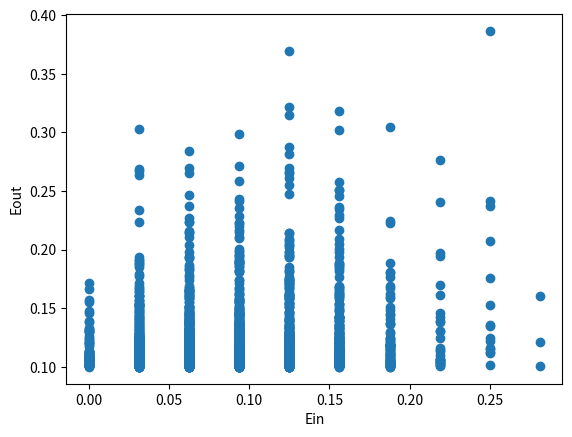

Write Python code to recreate this figure.
import random
import numpy as np
import matplotlib.pyplot as plt

def generate_dataset(size):
    x = sorted([random.uniform(-1, 1) for _ in range(size)])
    y = [np.sign(np.sign(xi)+(2.5 * random.random() - 1.25)) for xi in x]
    # flip_num = random
    # flip_indices = random.sample(range(size), 6)
    # for i in flip_indices: 
    #     y[i] = -y[i]
    return x, y

def hypothesis(x, theta, s):
    return s * np.sign(x - theta)

def calculate_ein(dataset, s, theta):
    x, y = dataset
    error = 0
    for i in range(len(y)):
        if hypothesis(x[i], theta, s) != y[i]:
            error += 1
    return error / len(x)

def decision_stump(dataset):
    x, y = dataset
    x_prime = [(x[i] + x[i+1]) / 2 for i in range(len(x)-1)]
    thetas = [-1] + x_prime
    hypotheses = [(-1, theta) for theta in thetas] + [(1, theta) for theta in thetas]
    # print(hypotheses)
    best_ein = float('inf')
    g = (0, 0)
    for s, theta in hypotheses:
        ein = calculate_ein(dataset, s,theta)
        if ein <= best_ein:
            if ein == best_ein:
                if s * theta < g[0] * g[1]:
                    g = (s, theta)
            else:
                best_ein = ein
                g = (s, theta)
            # print(best_ein, g)
    return g

def calculate_eout(dataset, s, theta):
    x, y = dataset
    error = 0.5 - 0.4 * s + 0.4 * s * abs(theta)
    return error

ein_list = []
eout_list = []
for i in range(2000):
    dataset = generate_dataset(size = 32)
    g = decision_stump(dataset)
    ein = calculate_ein(dataset, g[0], g[1])
    ein_list.append(ein)
    eout = calculate_eout(dataset, g[0], g[1])
    eout_list.append(eout)

plt.scatter(ein_list, eout_list)
plt.xlabel('Ein')
plt.ylabel('Eout')
# plt.show()
plt.savefig('decision_stump_10.png')

median = np.median(np.array(eout_list) - np.array(ein_list))
print('Median of Eout(g) - Ein(g):', median)
